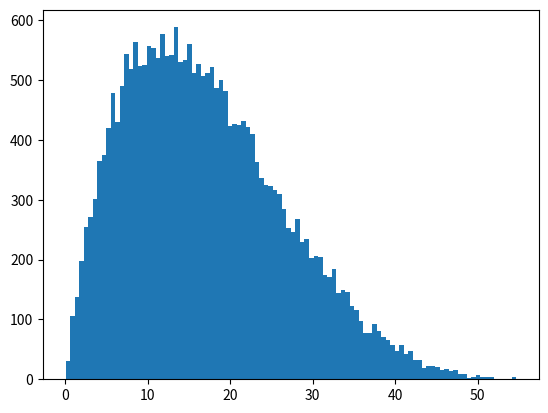

Here is the Python script that generated this plot:
import numpy as np
import matplotlib.pyplot as plt
from scipy.stats import beta, gamma

# beta_pdf = beta.pdf(x=np.linspace(0, 1, 100), a=2, b=5, loc=0)
# ax0 = plt.plot(beta_pdf)

beta_rvs = beta.rvs(a=2, b=5, loc=0, scale=60, size=25000)
plt.hist(beta_rvs, bins=100)

# _gamma = gamma.pdf(np.linspace(0, 100, 100), 2, 5, 10)
# ax0 = plt.plot(_gamma)

plt.show()





